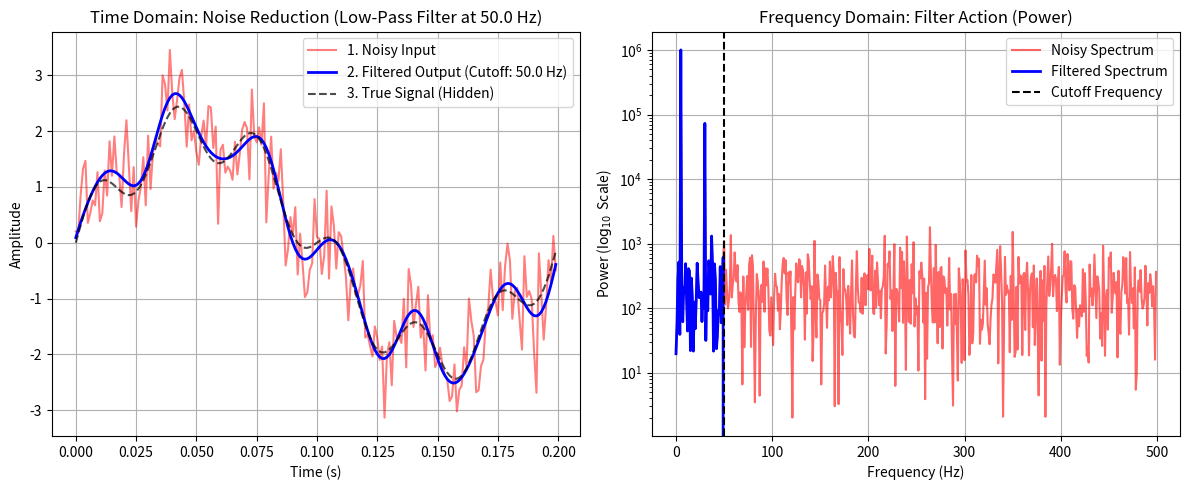

The matplotlib source for this figure:

import numpy as np
import matplotlib.pyplot as plt
from scipy.fft import fft, fftfreq, ifft

# ==========================================================
# Chapter 15 Codebook: Fourier Analysis & The FFT
# Project 2: Spectral Filtering (Noise Reduction)
# ==========================================================

# ==========================================================
# 1. Setup Parameters and Generate Noisy Signal (Reuse P1 Data)
# ==========================================================

FS = 1000       # Sampling rate (Hz)
T_DURATION = 1.0
N = int(FS * T_DURATION)
F1 = 5.0        # Signal 1
F2 = 30.0       # Signal 2
time = np.linspace(0, T_DURATION, N, endpoint=False)
signal_true = 2.0 * np.sin(2.0 * np.pi * F1 * time) + 0.5 * np.sin(2.0 * np.pi * F2 * time)
NOISE_STD = 0.5
signal_noisy = signal_true + NOISE_STD * np.random.randn(N)

# ==========================================================
# 2. Compute FFT and Define Filter
# ==========================================================

Y = fft(signal_noisy)
f_k = fftfreq(N, 1/FS)

# Define the cutoff frequency for the low-pass filter (Hz)
# We choose a value above F2 (30 Hz) but well below the Nyquist (500 Hz).
F_CUTOFF = 50.0 

# Create a mask: True for frequencies we want to KEEP, False for those to filter out
# Filtering mask must be symmetric around the DC (f=0) component
filter_mask = np.abs(f_k) < F_CUTOFF

# Create the filtered spectrum by zeroing out coefficients outside the cutoff range
Y_filtered = Y * filter_mask

# ==========================================================
# 3. Compute Inverse FFT (IFFT)
# ==========================================================

# Use the Inverse FFT to return the clean signal to the time domain
# The result of the IFFT is inherently complex, so we take the real part.
signal_clean = np.real(ifft(Y_filtered))

# ==========================================================
# 4. Visualization and Analysis
# ==========================================================

fig, ax = plt.subplots(1, 2, figsize=(12, 5))
time_window = time[0:200] # Plot first 20% of the data for clarity

# --- Plot 1: Time Domain Filter Comparison ---
ax[0].plot(time_window, signal_noisy[0:200], 'r-', alpha=0.5, label="1. Noisy Input")
ax[0].plot(time_window, signal_clean[0:200], 'b-', linewidth=2, label=f"2. Filtered Output (Cutoff: {F_CUTOFF} Hz)")
ax[0].plot(time_window, signal_true[0:200], 'k--', alpha=0.7, label="3. True Signal (Hidden)")

ax[0].set_title(f"Time Domain: Noise Reduction (Low-Pass Filter at {F_CUTOFF} Hz)")
ax[0].set_xlabel("Time (s)")
ax[0].set_ylabel("Amplitude")
ax[0].grid(True)
ax[0].legend()

# --- Plot 2: Spectrum Comparison (Before/After Filter) ---
power_noisy = np.abs(Y)**2
power_filtered = np.abs(Y_filtered)**2
positive_f_mask = f_k >= 0

ax[1].semilogy(f_k[positive_f_mask], power_noisy[positive_f_mask], 'r-', alpha=0.6, label="Noisy Spectrum")
ax[1].semilogy(f_k[positive_f_mask], power_filtered[positive_f_mask], 'b-', linewidth=2, label="Filtered Spectrum")

ax[1].axvline(F_CUTOFF, color='k', linestyle='--', label="Cutoff Frequency")

ax[1].set_title("Frequency Domain: Filter Action (Power)")
ax[1].set_xlabel("Frequency (Hz)")
ax[1].set_ylabel("Power ($\log_{10}$ Scale)")
ax[1].grid(True)
ax[1].legend()

plt.tight_layout()
plt.show()

# Final Analysis
print("\n--- Spectral Filtering Summary ---")
print(f"Cutoff Frequency: {F_CUTOFF} Hz")
print(f"Original RMS Error (vs. True Signal): {np.sqrt(np.mean((signal_noisy - signal_true)**2)):.4f}")
print(f"Filtered RMS Error (vs. True Signal): {np.sqrt(np.mean((signal_clean - signal_true)**2)):.4f}")
print("\nConclusion: The filtering process successfully reduced the high-frequency components, resulting in a significantly lower RMS error and a cleaner signal in the time domain.")
